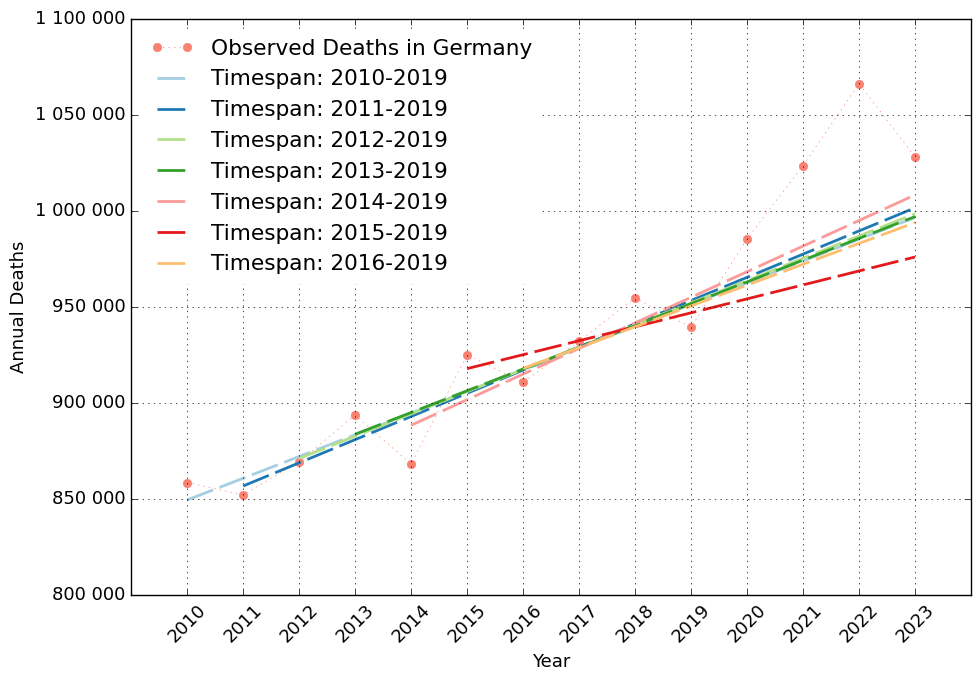

Reproduce this figure in Python. (Note: this script raises an exception after producing the figure.)
# -*- coding: utf-8 -*-
"""
Created on Fri Jan 27 13:51:19 2023

@author: Martin Sauter
"""



import numpy as np
import pandas as pd 
import matplotlib.pyplot as plt
from scipy.stats import linregress
from matplotlib import ticker
from matplotlib.ticker import FuncFormatter
import matplotlib.patches as patches
from cycler import cycler


def format_func(value, tick_number):
    return f'{value:,.0f}'.replace(',', ' ')  
    # Umständlich Tausendertrennzeichen, ohne Dezimalstellen




#################################################################
j=np.linspace(2010,2023,14)
jf=j-2019
de=np.asarray([858768,852328,869582,893825,868356,
               925200,910902,932272,954874,939520,
               985572,1023687,1066341,1028206])



######################################################

plt.figure(figsize=(10,7),dpi=100)
plt.clf()
plt.style.use("classic")
plt.rcParams['font.family'] = 'Arial'
plt.rcParams['font.size'] = 13
plt.rcParams['axes.prop_cycle'] = cycler('color',
                                          plt.get_cmap('Paired').colors)

# plt.title("Deaths in Germany; Source: destatis, Vis. M. Sauter",
#           fontsize=18)

plt.xlim(2009,2024)
# plt.yticks(np.arange(825000,1002500,25000))

plt.plot(j,de,marker="o",color="salmon",
         label="Observed Deaths in Germany",
         markeredgecolor="salmon",lw=0.5,ls=":")

plt.grid(True,color="black",linewidth=0.5)

ax = plt.gca()
ax.set_xticks(np.linspace(2010,2023,14).astype(int))
ax.set_xticklabels(np.linspace(2010,2023,14).astype(int),
                   fontsize=13,rotation=45)


# Formatter für die y-Achse setzen
ax.yaxis.set_major_formatter(FuncFormatter(format_func))



plt.xlabel("Year",fontsize="13")
ax.spines[:].set_color('black')
plt.ylabel("Annual Deaths",fontsize="13")


for sj in np.arange(0,7):
    print(j[sj:10])
    k1=linregress(jf[sj:10],de[sj:10])
    f1=k1.slope*jf+k1.intercept
    print(f1)
    plt.plot(j[sj:],f1[sj:],marker="",linewidth=2,
             label="Timespan: "+str(int(j[sj]))+"-2019",
             alpha=1,
             linestyle=(0,(20,5)))
   

plt.legend(loc="upper left",facecolor="white",
           edgecolor="white")

plt.tight_layout()

plt.savefig("../figures/Fig S1 de multi lr.png")
